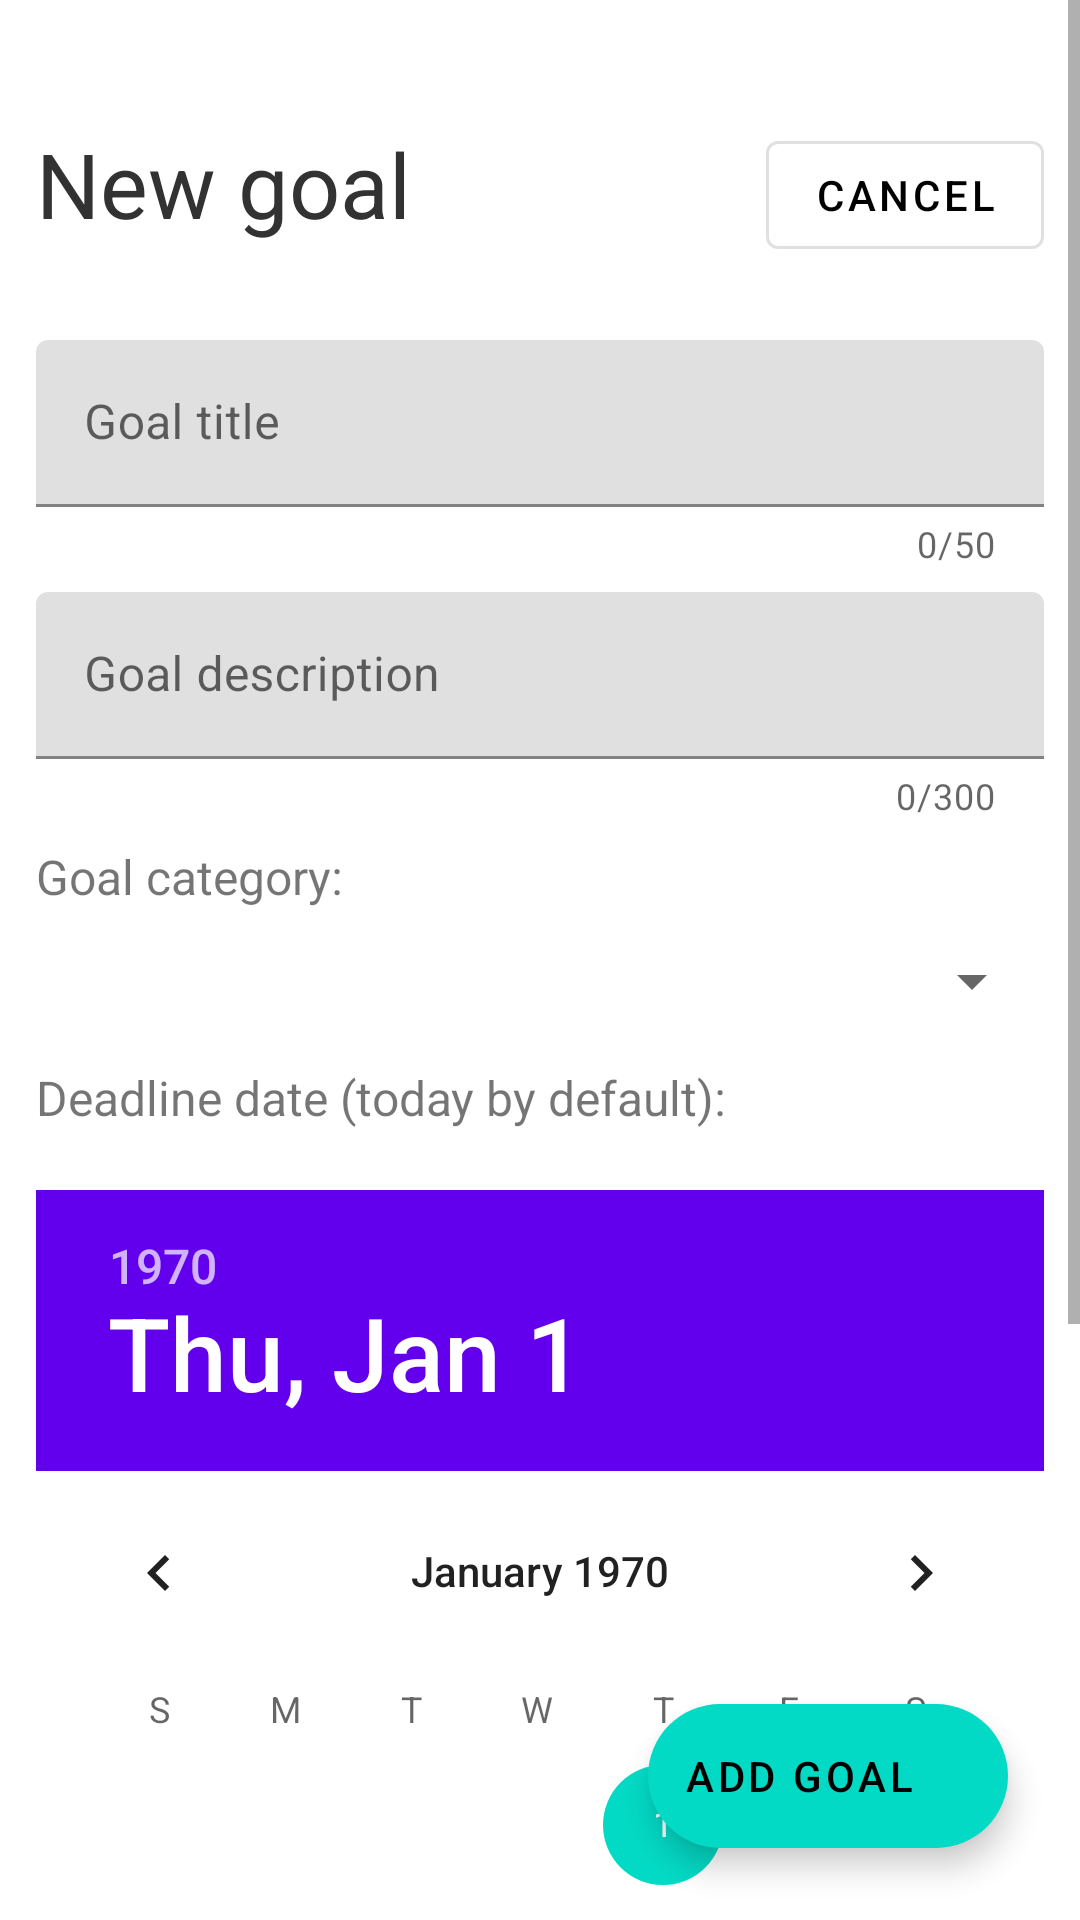

Reconstruct the res/layout file that produces this screen, plus the resources it refers to.
<!-- AndroidManifest.xml: application theme Theme.GoalsManager -->
<!-- res/layout/activity_add_goal.xml -->
<?xml version="1.0" encoding="utf-8"?>
<androidx.constraintlayout.widget.ConstraintLayout xmlns:android="http://schemas.android.com/apk/res/android"
    xmlns:app="http://schemas.android.com/apk/res-auto"
    xmlns:tools="http://schemas.android.com/tools"
    android:layout_width="match_parent"
    android:layout_height="match_parent"
    android:background="@color/white"
    tools:context=".activities.AddGoalActivity">

    <ScrollView
        android:layout_width="match_parent"
        android:layout_height="match_parent">

        <androidx.constraintlayout.widget.ConstraintLayout
            android:layout_width="match_parent"
            android:layout_height="wrap_content"
            android:paddingBottom="100dp">

            <TextView
                android:id="@+id/headerTextView"
                android:layout_width="wrap_content"
                android:layout_height="wrap_content"
                android:layout_marginStart="12dp"
                android:layout_marginTop="41dp"
                android:text="New goal"
                android:textColor="@color/colorDarkGreyText"
                android:textSize="30sp"
                app:layout_constraintStart_toStartOf="parent"
                app:layout_constraintTop_toTopOf="parent" />

            <com.google.android.material.button.MaterialButton
                android:id="@+id/cancelButton"
                style="@style/Widget.MaterialComponents.Button.OutlinedButton"
                android:layout_width="wrap_content"
                android:layout_height="wrap_content"
                android:layout_marginTop="41dp"
                android:layout_marginEnd="12dp"
                android:text="Cancel"
                android:textColor="@android:color/black"
                app:layout_constraintEnd_toEndOf="parent"
                app:layout_constraintTop_toTopOf="parent" />

            <LinearLayout
                android:layout_width="match_parent"
                android:layout_height="wrap_content"
                android:layout_marginHorizontal="12dp"
                android:layout_marginTop="32dp"
                android:orientation="vertical"
                app:layout_constraintTop_toBottomOf="@+id/headerTextView"
                tools:layout_editor_absoluteX="12dp">

                <com.google.android.material.textfield.TextInputLayout
                    android:id="@+id/titleTextInput"
                    android:layout_width="match_parent"
                    android:layout_height="wrap_content"
                    app:counterEnabled="true"
                    app:counterMaxLength="50"
                    app:errorEnabled="true">

                    <com.google.android.material.textfield.TextInputEditText
                        android:layout_width="match_parent"
                        android:layout_height="wrap_content"
                        android:hint="Goal title"
                        android:inputType="textMultiLine"
                        android:maxLength="70"
                        android:maxLines="3" />

                </com.google.android.material.textfield.TextInputLayout>

                <com.google.android.material.textfield.TextInputLayout
                    android:id="@+id/descriptionTextInput"
                    android:layout_width="match_parent"
                    android:layout_height="wrap_content"
                    android:layout_marginTop="8dp"
                    app:counterEnabled="true"
                    app:counterMaxLength="300"
                    app:errorEnabled="true">

                    <com.google.android.material.textfield.TextInputEditText
                        android:layout_width="match_parent"
                        android:layout_height="wrap_content"
                        android:hint="Goal description"
                        android:inputType="textMultiLine"
                        android:maxLength="350"
                        android:maxLines="10" />

                </com.google.android.material.textfield.TextInputLayout>

                <TextView
                    android:layout_width="wrap_content"
                    android:layout_height="wrap_content"
                    android:layout_marginTop="8dp"
                    android:text="Goal category:"
                    android:textSize="16sp"/>

                <Spinner
                    android:id="@+id/categoriesSpinner"
                    android:layout_width="match_parent"
                    android:layout_height="40dp"
                    android:layout_marginTop="4dp" />

                <TextView
                    android:layout_width="wrap_content"
                    android:layout_height="wrap_content"
                    android:layout_marginTop="8dp"
                    android:text="Deadline date (today by default):"
                    android:textSize="16sp"/>

                <DatePicker
                    android:id="@+id/deadlineDatePicker"
                    android:layout_width="wrap_content"
                    android:layout_height="wrap_content"
                    android:layout_gravity="center_horizontal"
                    android:layout_marginTop="20sp"
                    android:headerBackground="?attr/colorPrimary" />

            </LinearLayout>

        </androidx.constraintlayout.widget.ConstraintLayout>

    </ScrollView>

    <com.google.android.material.floatingactionbutton.ExtendedFloatingActionButton
        android:id="@+id/addGoalButton"
        android:layout_width="wrap_content"
        android:layout_height="wrap_content"
        android:layout_marginEnd="24dp"
        android:layout_marginBottom="24dp"
        android:text="Add goal"
        app:icon="@drawable/ic_new_goal_icon_24"
        app:layout_constraintBottom_toBottomOf="parent"
        app:layout_constraintEnd_toEndOf="parent" />

</androidx.constraintlayout.widget.ConstraintLayout>
<!-- resources referenced by this layout -->
<resources>
  <color name="colorDarkGreyText">#FF323232</color>
  <color name="white">#FFFFFFFF</color>
  <style name="Theme.GoalsManager" parent="Theme.MaterialComponents.Light.NoActionBar">
          
          <item name="colorPrimary">@color/purple_500</item>
          <item name="colorPrimaryVariant">@color/purple_700</item>
          <item name="colorOnPrimary">@color/white</item>
          
          <item name="colorSecondary">@color/teal_200</item>
          <item name="colorSecondaryVariant">@color/teal_700</item>
          <item name="colorOnSecondary">@color/black</item>
          
  
          <item name="android:statusBarColor">@android:color/transparent</item>
          
      </style>
  <color name="purple_500">#FF6200EE</color>
  <color name="purple_700">#FF3700B3</color>
  <color name="teal_200">#FF03DAC5</color>
  <color name="teal_700">#FF018786</color>
  <color name="black">#FF000000</color>
</resources>
